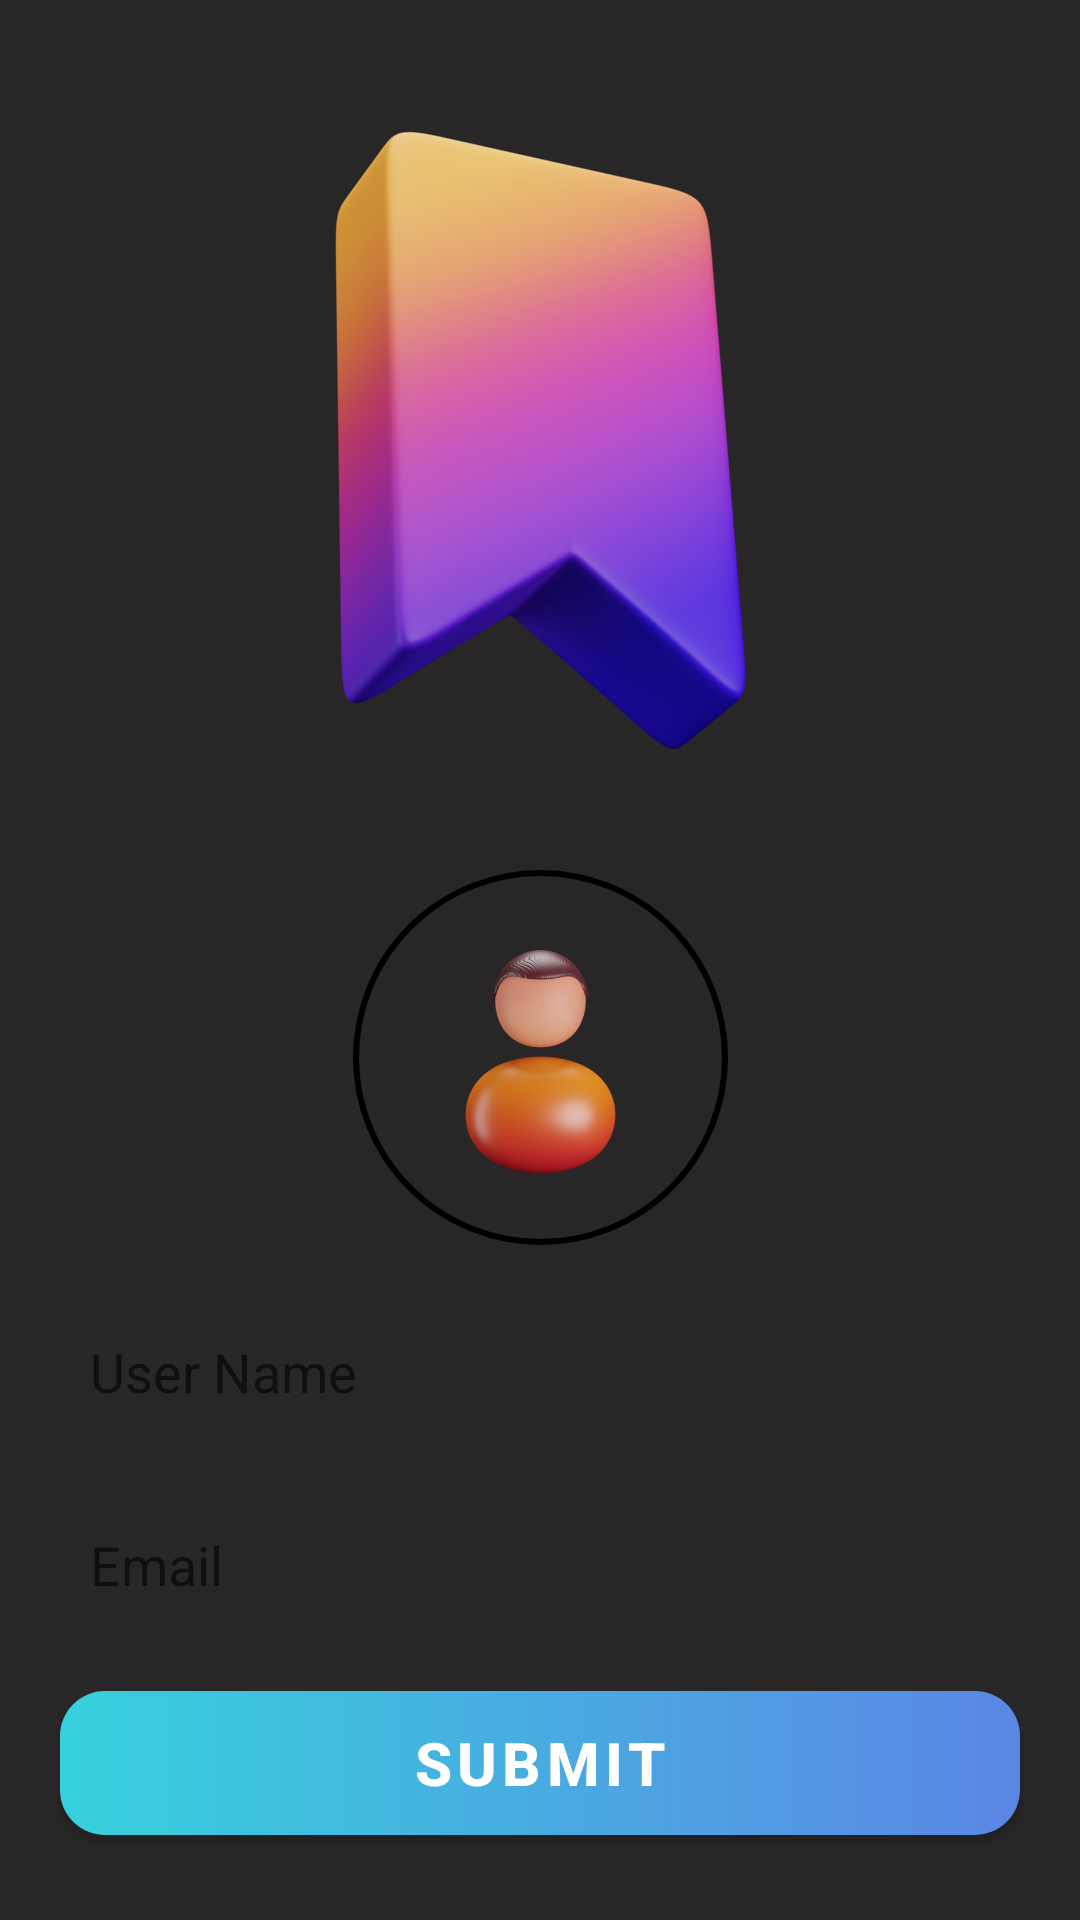

This screen was rendered from an Android layout file. Write that file and the resources it references.
<!-- AndroidManifest.xml: application theme Theme.Bookmarks -->
<!-- res/layout/activity_edit_profile.xml -->
<?xml version="1.0" encoding="utf-8"?>
<androidx.constraintlayout.widget.ConstraintLayout xmlns:android="http://schemas.android.com/apk/res/android"
    xmlns:app="http://schemas.android.com/apk/res-auto"
    xmlns:tools="http://schemas.android.com/tools"
    android:layout_width="match_parent"
    android:layout_height="match_parent"
    android:background="@color/app_background"
    tools:context=".EditProfile">


    <ImageView
        android:id="@+id/logo"
        android:layout_width="250dp"
        android:layout_height="250dp"
        android:layout_marginTop="20dp"
        android:src="@drawable/grad_logo"
        app:layout_constraintEnd_toEndOf="parent"
        app:layout_constraintStart_toStartOf="parent"
        app:layout_constraintTop_toTopOf="parent" />

    <ImageView
        android:id="@+id/editImage"
        android:layout_width="125dp"
        android:layout_height="125dp"
        android:layout_marginTop="20dp"
        android:padding="15dp"
        android:src="@drawable/profile"
        android:background="@drawable/image"
        app:layout_constraintStart_toStartOf="parent"
        app:layout_constraintEnd_toEndOf="parent"
        app:layout_constraintTop_toBottomOf="@+id/logo" />


    <EditText
        android:id="@+id/editName"
        android:layout_width="match_parent"
        android:layout_height="wrap_content"
        android:layout_marginStart="20dp"
        android:layout_marginTop="20dp"
        android:layout_marginEnd="20dp"
        android:background="@drawable/inputfield"
        android:ems="10"
        android:padding="10dp"
        android:hint="User Name"
        android:inputType="textPersonName"
        app:layout_constraintEnd_toEndOf="parent"
        app:layout_constraintStart_toEndOf="@+id/editImage"
        app:layout_constraintTop_toBottomOf="@+id/editImage" />


    <EditText
        android:id="@+id/editEmail"
        android:layout_width="match_parent"
        android:layout_height="wrap_content"
        android:layout_marginStart="20dp"
        android:layout_marginTop="20dp"
        android:layout_marginEnd="20dp"
        android:background="@drawable/inputfield"
        android:ems="10"
        android:padding="10dp"
        android:hint="Email"
        android:inputType="textEmailAddress"
        app:layout_constraintEnd_toEndOf="parent"
        app:layout_constraintStart_toEndOf="@+id/editImage"
        app:layout_constraintTop_toBottomOf="@+id/editName" />

    <Button
        android:id="@+id/submit"
        android:layout_width="match_parent"
        android:layout_height="wrap_content"
        android:layout_marginStart="20dp"
        android:layout_marginTop="20dp"
        android:layout_marginEnd="20dp"
        android:textSize="20dp"
        android:textStyle="bold"
        android:background="@drawable/google_signin_button"
        android:text="Submit"
        android:textColor="@color/white"
        style="@style/btn_style"
        app:layout_constraintEnd_toEndOf="parent"
        app:layout_constraintStart_toEndOf="@+id/editImage"
        app:layout_constraintTop_toBottomOf="@+id/editEmail" />




</androidx.constraintlayout.widget.ConstraintLayout>
<!-- resources referenced by this layout -->
<resources>
  <color name="app_background">#282626</color>
  <color name="white">#FFFFFFFF</color>
  <!-- drawable google_signin_button (drawable) -->
  <?xml version="1.0" encoding="utf-8"?>
  <shape xmlns:android="http://schemas.android.com/apk/res/android"
      android:shape="rectangle">
  
      <gradient
          android:startColor="#5B86E5"
          android:endColor="#36D1DC"
          android:angle="180" />
  
      <corners
          android:radius="15dp">
      </corners>
  </shape>
  <!-- drawable grad_logo: png bitmap (drawable, 142108 bytes) -->
  <!-- drawable image (drawable) -->
  <?xml version="1.0" encoding="utf-8"?>
  <shape xmlns:android="http://schemas.android.com/apk/res/android" android:shape="rectangle">
  
      <solid android:color="@color/app_background" />
  
      <corners android:radius="500dp" />
  
      <stroke android:width="2dp" android:color="#000000" />
  
  </shape>
  <!-- drawable profile: png bitmap (drawable, 75117 bytes) -->
  <style name="btn_style" parent="Widget.MaterialComponents.Button">
      <item name="backgroundTint">@null</item>
      </style>
  <style name="Theme.Bookmarks" parent="Theme.MaterialComponents.Light.DarkActionBar">
          
          <item name="colorPrimary">@color/app_background</item>
          <item name="colorPrimaryVariant">@color/app_background</item>
          <item name="colorOnPrimary">@color/white</item>
          
          <item name="colorSecondary">@color/teal_200</item>
          <item name="colorSecondaryVariant">@color/teal_700</item>
          <item name="colorOnSecondary">@color/black</item>
          
          <item name="android:statusBarColor">@color/app_background</item>
          
      </style>
  <color name="teal_200">#FF03DAC5</color>
  <color name="teal_700">#FF018786</color>
  <color name="black">#FF000000</color>
</resources>
